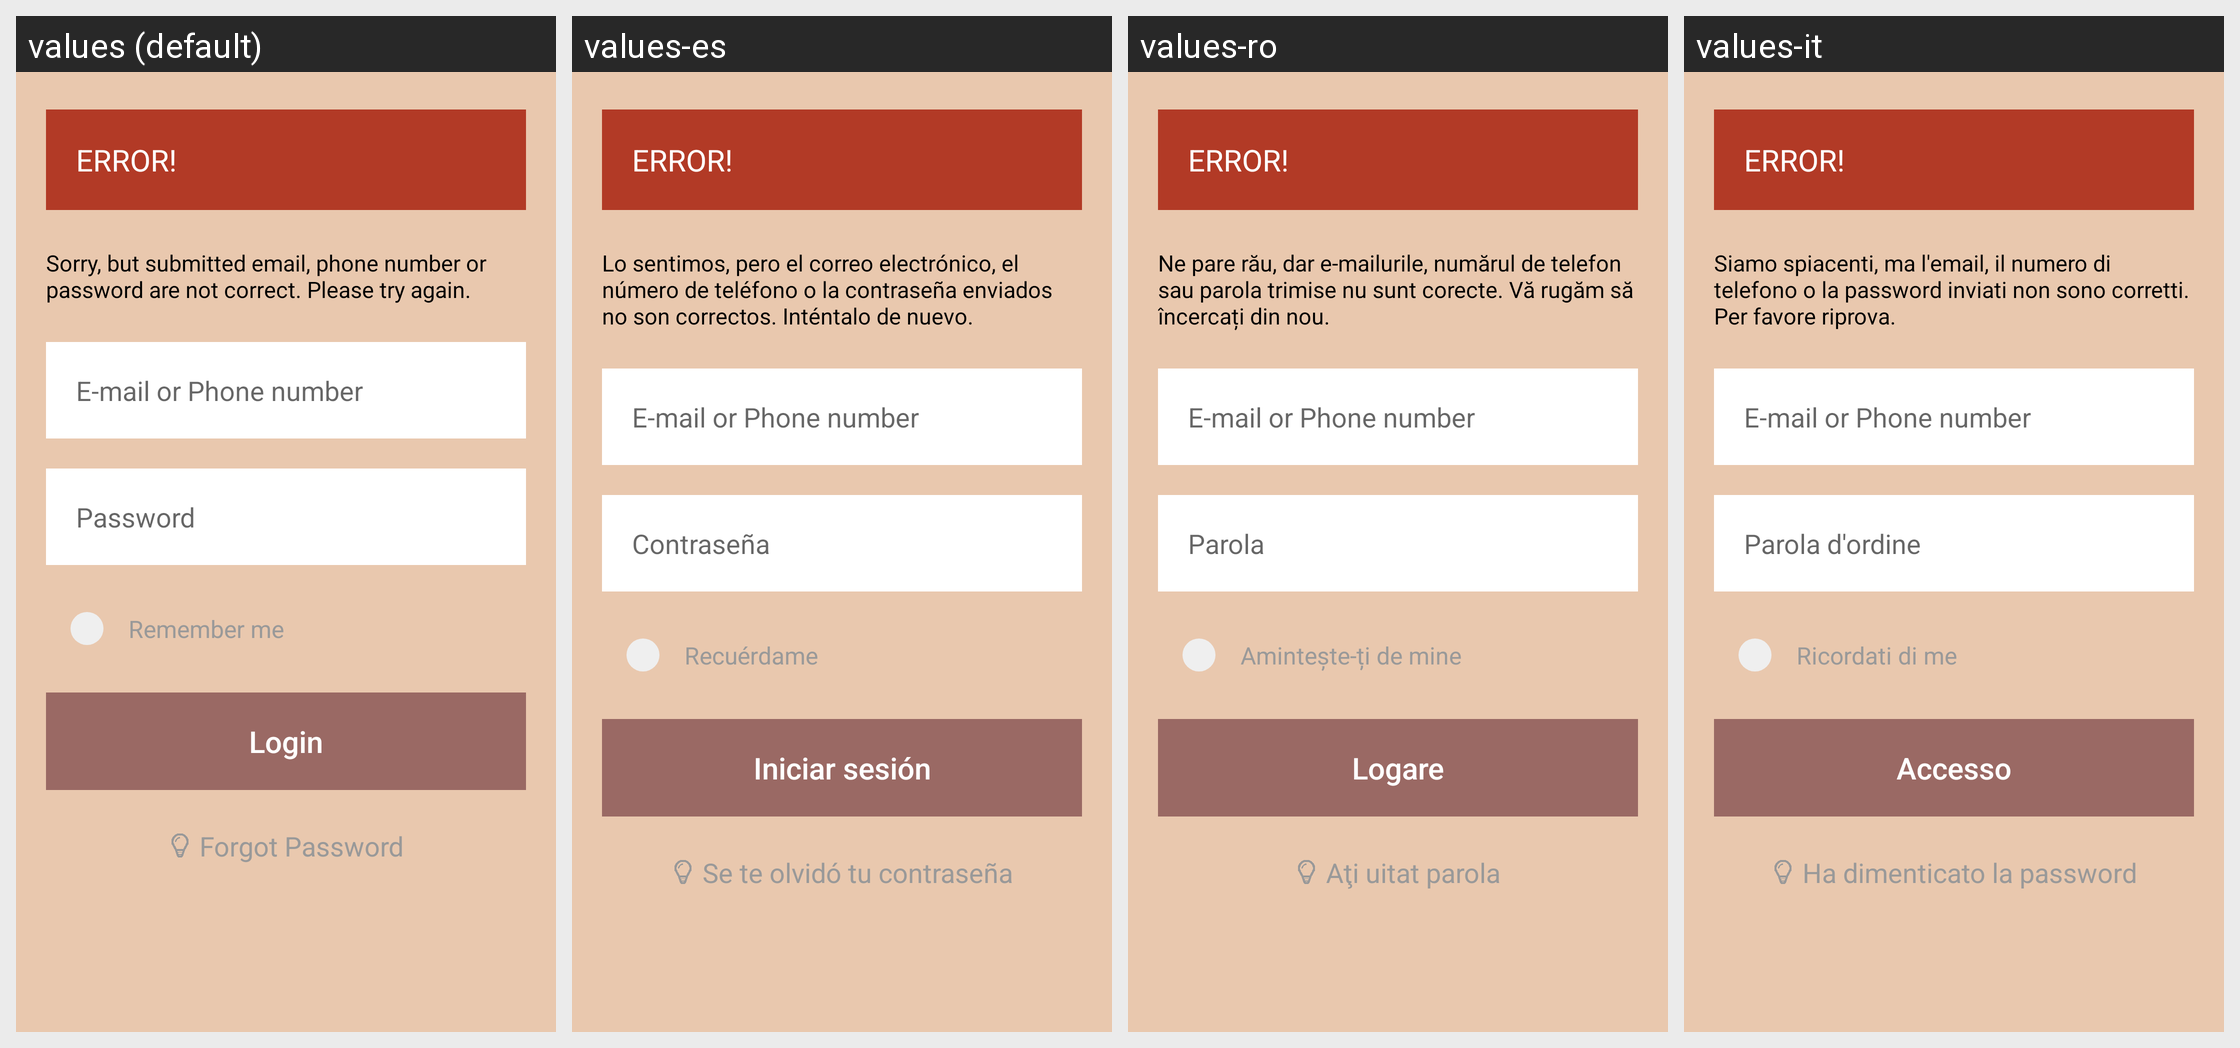

This grid shows one Android layout under several languages. Give, for every string resource on the screen, its name, the default text and each shown locale's text.
Android screen res/layout/fragment_login.xml rendered under 4 locales, left to right: values (default), values-es, values-ro, values-it. Device: Nexus 5 (rendered at 1080×1920; each locale shown at half size, 540×960, under a caption strip naming it); theme AppTheme.
Other locales in the repository, not shown: values-bg, values-de, values-fr, values-nl.
Strings drawn on this screen, with the default value and each locale's value (text and hints the layout hard-codes, and strings that could not be matched under every locale, appear in the picture but are not listed):

msg_email_mobile_password_error
  values: Sorry, but submitted email, phone number or password are not correct. Please try again.
  values-es: Lo sentimos, pero el correo electrónico, el número de teléfono o la contraseña enviados no son correctos. Inténtalo de nuevo.
  values-ro: Ne pare rău, dar e-mailurile, numărul de telefon sau parola trimise nu sunt corecte. Vă rugăm să încercați din nou.
  values-it: Siamo spiacenti, ma l'email, il numero di telefono o la password inviati non sono corretti. Per favore riprova.

lbl_email_or_mobile
  values: E-mail or Phone number
  values-es: E-mail or Phone number  [not translated; the default value is used]
  values-ro: E-mail or Phone number  [not translated; the default value is used]
  values-it: E-mail or Phone number  [not translated; the default value is used]

lbl_password
  values: Password
  values-es: Contraseña
  values-ro: Parola
  values-it: Parola d'ordine

lbl_remember_me
  values: Remember me
  values-es: Recuérdame
  values-ro: Amintește-ți de mine
  values-it: Ricordati di me

btn_login
  values: Login
  values-es: Iniciar sesión
  values-ro: Logare
  values-it: Accesso

lbl_forget_pwd
  values: Forgot Password
  values-es: Se te olvidó tu contraseña
  values-ro: Aţi uitat parola
  values-it: Ha dimenticato la password
